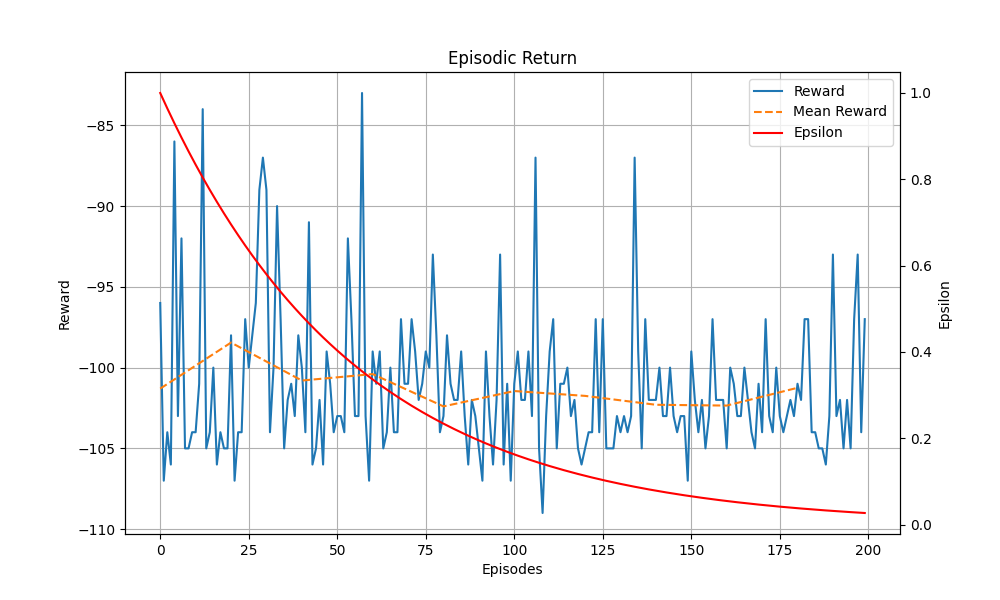

Values plotted in this chart, from the file beside it:
Episodes, Episodic Return, Scores, Epsilon
1, -96, 0, 1.0
2, -107, 0, 0.982
3, -104, 0, 0.9643
4, -106, 0, 0.947
5, -86, 1, 0.93
6, -103, 0, 0.9132
7, -92, 1, 0.8968
8, -105, 0, 0.8807
9, -105, 0, 0.8648
10, -104, 0, 0.8492
11, -104, 0, 0.834
12, -101, 0, 0.819
13, -84, 1, 0.8042
14, -105, 0, 0.7898
15, -104, 0, 0.7755
16, -100, 0, 0.7616
17, -106, 0, 0.7479
18, -104, 0, 0.7344
19, -105, 0, 0.7212
20, -105, 0, 0.7082
21, -98, 0, 0.6955
22, -107, 0, 0.683
23, -104, 0, 0.6707
24, -104, 0, 0.6586
25, -97, 0, 0.6468
26, -100, 0, 0.6351
27, -98, 0, 0.6237
28, -96, 0, 0.6125
29, -89, 1, 0.6015
30, -87, 1, 0.5907
31, -89, 1, 0.58
32, -104, 0, 0.5696
33, -100, 0, 0.5593
34, -90, 1, 0.5493
35, -97, 0, 0.5394
36, -105, 0, 0.5297
37, -102, 0, 0.5202
38, -101, 0, 0.5108
39, -103, 0, 0.5016
40, -98, 0, 0.4926
41, -100, 0, 0.4837
42, -104, 0, 0.475
43, -91, 1, 0.4665
44, -106, 0, 0.4581
45, -105, 0, 0.4498
46, -102, 0, 0.4417
47, -106, 0, 0.4338
48, -99, 0, 0.426
49, -101, 0, 0.4183
50, -104, 0, 0.4108
51, -103, 0, 0.4034
52, -103, 0, 0.3962
53, -104, 0, 0.389
54, -92, 1, 0.382
55, -97, 0, 0.3752
56, -103, 0, 0.3684
57, -103, 0, 0.3618
58, -83, 1, 0.3553
59, -103, 0, 0.3489
60, -107, 0, 0.3426
... 140 more rows
